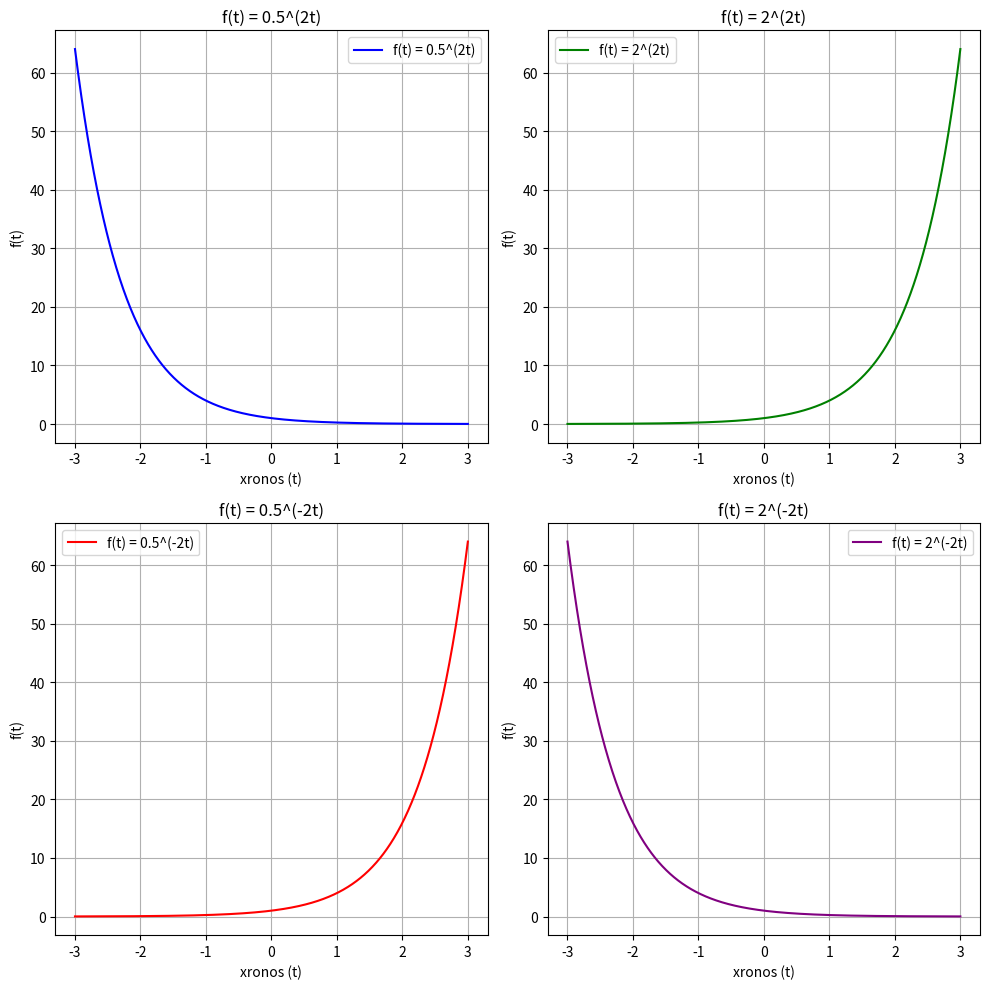

The matplotlib source for this figure:
import matplotlib
matplotlib.use('agg')  # Χρήση του backend χωρίς GUI
import numpy as np
import matplotlib.pyplot as plt

# Χρονικός άξονας
t = np.linspace(-3, 3, 1000)

# Ορισμός των εκθετικών συναρτήσεων
f1 = 0.5**(2 * t)
f2 = 2**(2 * t)
f3 = 0.5**(-2 * t)
f4 = 2**(-2 * t)

# Δημιουργία γραφημάτων σε 2x2 πλέγμα (subplot 2x2)
plt.figure(figsize=(10, 10))

# Επάνω αριστερά (f1)
plt.subplot(2, 2, 1)
plt.plot(t, f1, label='f(t) = 0.5^(2t)', color='blue')
plt.title('f(t) = 0.5^(2t)')
plt.xlabel('xronos (t)')
plt.ylabel('f(t)')
plt.grid(True)
plt.legend()

# Επάνω δεξιά (f2)
plt.subplot(2, 2, 2)
plt.plot(t, f2, label='f(t) = 2^(2t)', color='green')
plt.title('f(t) = 2^(2t)')
plt.xlabel('xronos (t)')
plt.ylabel('f(t)')
plt.grid(True)
plt.legend()

# Κάτω αριστερά (f3)
plt.subplot(2, 2, 3)
plt.plot(t, f3, label='f(t) = 0.5^(-2t)', color='red')
plt.title('f(t) = 0.5^(-2t)')
plt.xlabel('xronos (t)')
plt.ylabel('f(t)')
plt.grid(True)
plt.legend()

# Κάτω δεξιά (f4)
plt.subplot(2, 2, 4)
plt.plot(t, f4, label='f(t) = 2^(-2t)', color='purple')
plt.title('f(t) = 2^(-2t)')
plt.xlabel('xronos (t)')
plt.ylabel('f(t)')
plt.grid(True)
plt.legend()

# Αποθήκευση των γραφημάτων
plt.tight_layout()
plt.savefig("Erwtisi5_Ekthesi_sinartisewn.png")  # Αποθήκευση εικόνας
